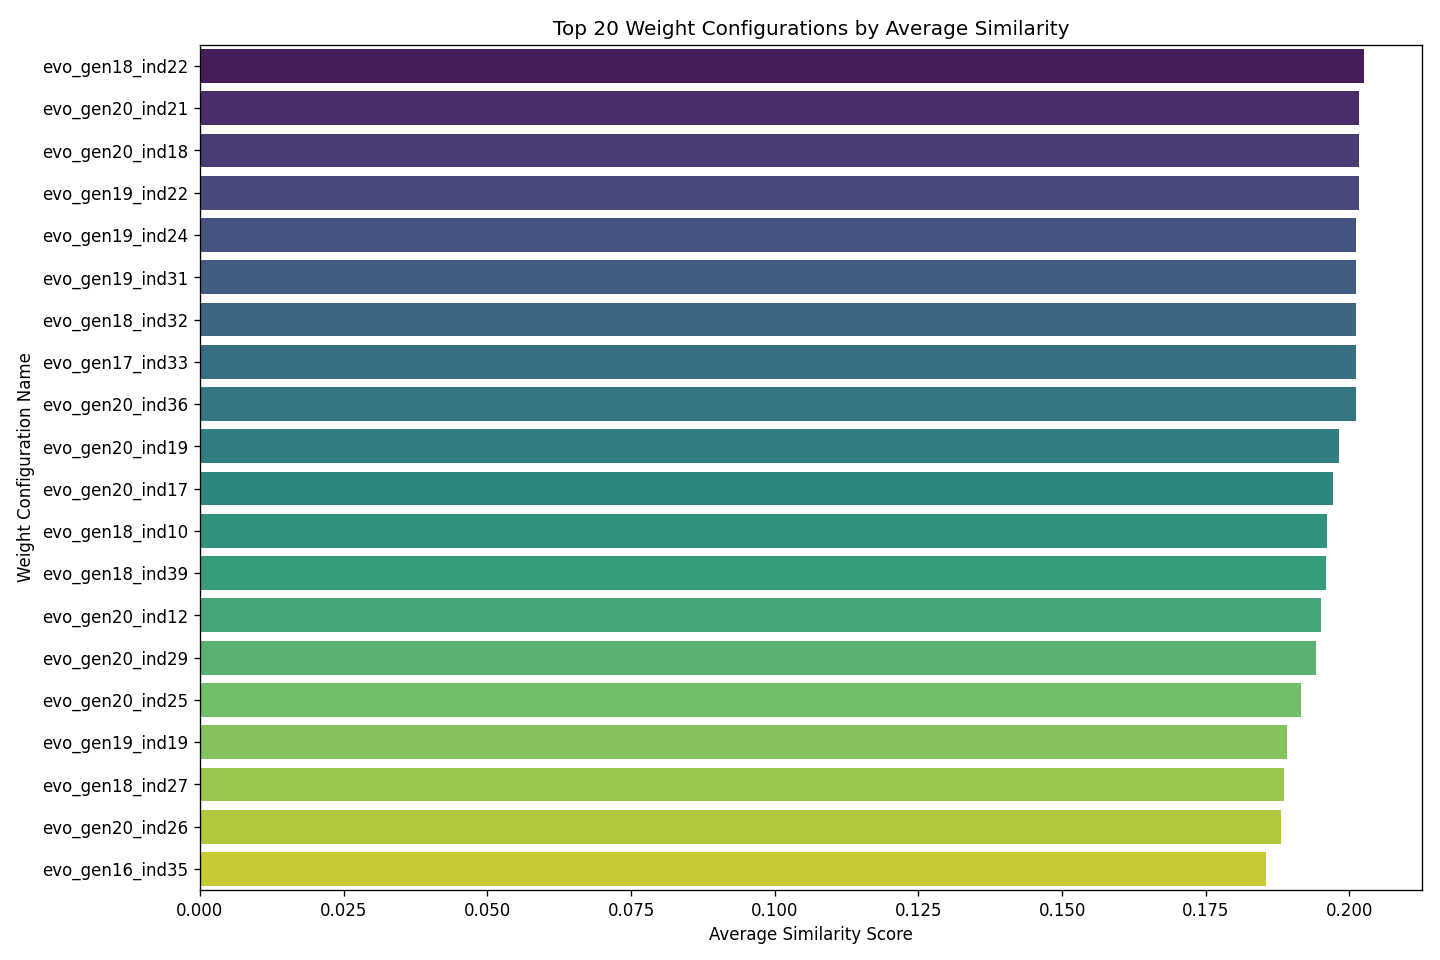

The data file committed next to this chart (first rows):
weight_name, avg_similarity, timestamp, eval_time_seconds, error, weight_availability, weight_collections, weight_description_tfidf, weight_gift_card, weight_handle_tfidf, weight_metafield_data, weight_other_numeric, weight_price, weight_product_type, weight_release_quarter, weight_tags, weight_time_features, weight_title_tfidf, weight_variant_color, weight_variant_other, weight_variant_size, weight_vendor
evo_gen18_ind22, 0.2025, 2025-04-01 18:37:35, 0.08814, , , 0.2727, 0.1998, , 0.2564, , 1.494, 0.4898, 4.114, 2.453, 0.1412, 1.084, 0.1901, , 0.3139, , 0.4024
evo_gen20_ind21, 0.2017, 2025-04-01 18:37:42, 0.1047, , , 0.459, 0.1998, , 0.2564, , 0.1058, 0.4898, 2.939, 2.188, 0.1412, 3.025, 0.1262, , 2.679, , 2.123
evo_gen20_ind18, 0.2017, 2025-04-01 18:37:42, 0.09441, , , 0.2727, 0.1998, , 0.2564, , 1.494, 0.4697, 2.751, 2.312, 0.1412, 1.084, 0.1901, , 0.5668, , 0.4024
evo_gen19_ind22, 0.2016, 2025-04-01 18:37:38, 0.1217, , , 0.2727, 0.1998, , 0.2564, , 1.494, 0.4697, 2.939, 2.312, 0.1412, 1.084, 0.1901, , 0.5668, , 0.4868
evo_gen19_ind24, 0.2012, 2025-04-01 18:37:39, 0.09854, , , 0.2727, 0.1998, , 0.2564, , 1.494, 0.4697, 2.751, 1, 0.1475, 1.084, 0.1901, , 0.5668, , 1.763
evo_gen19_ind31, 0.2012, 2025-04-01 18:37:39, 0.09735, , , 0.2727, 0.1998, , 0.2564, , 1.494, 0.4697, 2.751, 1, 0.1475, 1.084, 0.1901, , 0.5668, , 4.158
evo_gen18_ind32, 0.2012, 2025-04-01 18:37:36, 0.09045, , , 0.2727, 0.1998, , 0.2564, , 1.494, 0.4697, 2.751, 1, 0.1475, 1.084, 0.1901, , 0.5668, , 4.158
evo_gen17_ind33, 0.2012, 2025-04-01 18:37:33, 0.08861, , , 0.2727, 0.1998, , 0.2564, , 1.494, 0.4697, 2.751, 1, 0.1475, 1.084, 0.1901, , 0.5668, , 1.763
evo_gen20_ind36, 0.2012, 2025-04-01 18:37:44, 0.123, , , 0.2727, 0.1998, , 0.2564, , 1.494, 0.4697, 2.751, 1, 0.1475, 1.084, 0.1901, , 0.5668, , 4.158
evo_gen20_ind19, 0.1982, 2025-04-01 18:37:42, 0.09669, , , 0.2727, 0.1998, , 0.2564, , 1.494, 0.4697, 1.167, 1, 0.1412, 3.191, 0.1901, , 0.3139, , 4.158
evo_gen20_ind17, 0.1972, 2025-04-01 18:37:42, 0.08894, , , 0.2727, 0.1998, , 0.2564, , 1.494, 0.4697, 2.751, 1, 0.1475, 1.084, 0.1901, , 1.918, , 1.763
evo_gen18_ind10, 0.196, 2025-04-01 18:37:34, 0.08566, , , 0.459, 0.1998, , 0.2564, , 0.1058, 0.4898, 2.939, 2.453, 0.1412, 1.084, 0.1901, , 3.04, , 3.583
evo_gen18_ind39, 0.1959, 2025-04-01 18:37:36, 0.09029, , , 0.2727, 0.1998, , 0.2564, , 1.927, 0.4697, 2.751, 1, 0.1475, 1.133, 0.1901, , 0.8036, , 0.6667
evo_gen20_ind12, 0.1951, 2025-04-01 18:37:41, 0.09372, , , 0.2727, 2.321, , 0.2564, , 0.1058, 0.4898, 3.849, 2.312, 0.1412, 2.133, 0.1901, , 0.5668, , 3.584
evo_gen20_ind29, 0.1942, 2025-04-01 18:37:43, 0.1029, , , 0.2727, 0.1998, , 0.2564, , 1.494, 0.4697, 2.751, 1, 0.1475, 3.519, 0.1901, , 0.5668, , 2.348
evo_gen20_ind25, 0.1915, 2025-04-01 18:37:43, 0.09345, , , 0.2727, 0.1998, , 0.2564, , 1.494, 1.024, 0.4189, 0.9287, 0.1475, 1.084, 0.1901, , 0.5668, , 0.4024
evo_gen19_ind19, 0.1891, 2025-04-01 18:37:38, 0.1068, , , 0.2727, 0.1998, , 0.2564, , 1.494, 1.024, 4.114, 2.453, 0.1412, 1.084, 0.1901, , 0.3139, , 0.4024
evo_gen18_ind27, 0.1886, 2025-04-01 18:37:35, 0.1036, , , 0.2727, 0.1998, , 0.2564, , 3.105, 0.4697, 2.751, 1.637, 0.1475, 1.084, 0.1901, , 0.5668, , 1.763
evo_gen20_ind26, 0.1881, 2025-04-01 18:37:43, 0.1011, , , 0.459, 0.1998, , 0.2564, , 1.2, 0.4697, 2.751, 0.3694, 0.1475, 1.084, 0.1901, , 0.5668, , 1.763
evo_gen16_ind35, 0.1855, 2025-04-01 18:37:29, 0.08906, , , 0.459, 0.1998, , 0.2564, , 1.494, 0.4697, 2.939, 2.312, 0.1412, 1.084, 0.1901, , 0.5668, , 0.4024
evo_gen19_ind20, 0.1826, 2025-04-01 18:37:38, 0.09859, , , 0.459, 3.107, , 0.2564, , 0.1058, 0.4898, 4.067, 2.453, 0.1412, 1.084, 0.1901, , 0.5668, , 4.707
evo_gen19_ind30, 0.1826, 2025-04-01 18:37:39, 0.09319, , , 0.2727, 2.321, , 0.2564, , 1.494, 0.4697, 3.849, 2.312, 0.1412, 1.084, 0.1901, , 0.5668, , 1.665
evo_gen15_ind37, 0.1823, 2025-04-01 18:37:26, 0.08852, , , 0.6978, 0.1998, , 0.2564, , 0.1058, 0.4697, 2.939, 2.312, 0.1412, 1.709, 0.1901, , 0.5668, , 3.583
evo_gen15_ind36, 0.1815, 2025-04-01 18:37:26, 0.09107, , , 0.459, 0.1998, , 0.2564, , 1.494, 0.4898, 1.422, 2.453, 0.1412, 1.084, 0.1901, , 3.04, , 0.4024
evo_gen18_ind9, 0.1812, 2025-04-01 18:37:34, 0.08974, , , 0.459, 0.1998, , 0.2564, , 1.494, 0.4898, 1.792, 2.453, 0.1412, 1.084, 0.1901, , 2.679, , 0.4024
evo_gen18_ind5, 0.1802, 2025-04-01 18:37:33, 0.1074, , , 0.6978, 0.1998, , 0.2564, , 0.1058, 0.4697, 2.746, 2.312, 0.1412, 1.084, 0.1901, , 3.04, , 3.583
evo_gen18_ind24, 0.1801, 2025-04-01 18:37:35, 0.09097, , , 0.459, 0.1071, , 0.2564, , 1.494, 0.4898, 2.939, 0.8361, 0.1412, 4.019, 0.1901, , 0.5668, , 4.707
evo_gen20_ind13, 0.1801, 2025-04-01 18:37:41, 0.09551, , , 0.2727, 2.807, , 0.2564, , 1.494, 0.4697, 2.939, 2.312, 0.1412, 1.084, 0.1901, , 0.9003, , 0.4868
evo_gen20_ind10, 0.1801, 2025-04-01 18:37:41, 0.1079, , , 0.459, 0.1998, , 0.2564, , 0.1058, 1.254, 2.939, 0.9059, 0.1412, 1.084, 0.1901, , 3.04, , 3.583
evo_gen20_ind9, 0.18, 2025-04-01 18:37:41, 0.1029, , , 0.2727, 4.106, , 0.2564, , 1.494, 0.4697, 2.751, 1, 0.1475, 1.084, 0.1901, , 0.5668, , 1.763
evo_gen19_ind14, 0.1799, 2025-04-01 18:37:38, 0.1048, , , 0.459, 0.1998, , 0.2564, , 1.258, 0.4697, 3.492, 0.3694, 0.1412, 4.703, 0.1901, , 0.5668, , 3.583
evo_gen19_ind39, 0.1797, 2025-04-01 18:37:40, 0.1357, , , 0.6978, 0.1998, , 0.2564, , 0.1058, 0.4898, 2.939, 2.453, 0.1412, 1.084, 0.1901, , 3.04, , 3.583
evo_gen17_ind22, 0.1797, 2025-04-01 18:37:32, 0.09013, , , 0.459, 0.1998, , 0.2564, , 1.494, 0.4898, 4.114, 2.453, 0.1412, 1.084, 0.1901, , 3.628, , 0.4024
evo_gen20_ind34, 0.1792, 2025-04-01 18:37:43, 0.1245, , , 0.2727, 0.1998, , 0.2564, , 3.815, 0.4697, 2.751, 1, 0.1475, 1.084, 0.1901, , 3.04, , 1.394
evo_gen20_ind40, 0.1788, 2025-04-01 18:37:44, 0.1216, , , 0.2727, 0.1998, , 0.2564, , 3.788, 0.4697, 2.751, 1, 0.1475, 1.084, 0.1901, , 3.944, , 4.373
evo_gen16_ind39, 0.1782, 2025-04-01 18:37:30, 0.08623, , , 0.459, 0.1998, , 0.2564, , 1.494, 0.4898, 1.57, 0.3694, 0.1412, 4.568, 0.1901, , 0.5668, , 3.786
evo_gen14_ind25, 0.178, 2025-04-01 18:37:22, 0.09202, , , 0.459, 0.1998, , 0.2564, , 1.494, 0.4898, 1.57, 0.3694, 0.1412, 4.703, 0.1901, , 0.5668, , 0.4024
evo_gen16_ind7, 0.177, 2025-04-01 18:37:27, 0.08528, , , 0.459, 0.4488, , 0.2564, , 1.494, 0.4898, 1.422, 2.153, 0.1412, 1.084, 0.1901, , 3.04, , 0.4024
evo_gen17_ind40, 0.177, 2025-04-01 18:37:33, 0.0864, , , 0.459, 0.1998, , 0.2564, , 1.613, 0.4898, 1.57, 0.3694, 0.1412, 4.703, 0.1901, , 0.5668, , 0.4024
evo_gen18_ind19, 0.1765, 2025-04-01 18:37:35, 0.09079, , , 0.459, 0.4488, , 0.2564, , 1.258, 0.4697, 1.57, 0.3694, 0.1412, 4.703, 0.1901, , 0.5668, , 0.4024
evo_gen19_ind32, 0.1765, 2025-04-01 18:37:39, 0.09867, , , 0.459, 0.1998, , 0.2564, , 1.494, 0.4898, 2.31, 0.9547, 0.1412, 3.225, 0.1901, , 1.918, , 0.4024
evo_gen18_ind40, 0.1747, 2025-04-01 18:37:37, 0.08747, , , 0.459, 0.1998, , 0.2564, , 1.802, 0.4898, 2.939, 1.672, 0.1412, 4.703, 0.1901, , 0.5668, , 3.583
evo_gen16_ind12, 0.1745, 2025-04-01 18:37:27, 0.09032, , , 0.459, 0.1998, , 0.3565, , 1.494, 0.4898, 0.4876, 2.453, 0.1412, 1.084, 0.1901, , 3.04, , 0.4024
evo_gen16_ind16, 0.174, 2025-04-01 18:37:28, 0.08751, , , 0.459, 0.1998, , 0.2564, , 1.494, 0.4898, 1.57, 1.256, 0.1412, 4.703, 0.1901, , 3.005, , 0.4024
evo_gen19_ind12, 0.1735, 2025-04-01 18:37:37, 0.1322, , , 0.2727, 4.459, , 0.2564, , 1.494, 0.4697, 2.751, 2.861, 0.1475, 1.084, 0.1901, , 2.732, , 3.264
evo_gen18_ind31, 0.1722, 2025-04-01 18:37:36, 0.08848, , , 0.459, 0.1998, , 0.2564, , 1.494, 0.4898, 4.114, 0.8929, 0.1412, 4.8, 0.1901, , 3.628, , 2.832
evo_gen13_ind35, 0.172, 2025-04-01 18:37:20, 0.08919, , , 0.459, 0.8059, , 0.2564, , 1.494, 0.4898, 1.57, 0.3694, 0.1747, 2.307, 0.1901, , 0.4986, , 0.4662
evo_gen16_ind40, 0.1708, 2025-04-01 18:37:30, 0.09237, , , 0.459, 3.983, , 0.2564, , 0.45, 0.4898, 1.838, 0.3694, 0.1747, 3.857, 0.1901, , 0.5668, , 3.814
evo_gen20_ind38, 0.169, 2025-04-01 18:37:44, 0.1228, , , 0.2727, 2.331, , 0.2564, , 1.494, 0.4697, 4.92, 2.312, 0.1412, 4.709, 0.1901, , 4.29, , 4.556
evo_gen15_ind6, 0.1689, 2025-04-01 18:37:24, 0.09259, , , 0.459, 0.8059, , 0.2564, , 1.494, 0.4898, 2.598, 0.3694, 0.1747, 2.307, 0.1901, , 1.401, , 0.4662
evo_gen15_ind7, 0.1681, 2025-04-01 18:37:24, 0.09342, , , 0.459, 0.1998, , 0.2564, , 1.494, 0.4898, 0.4816, 4.149, 0.4776, 1.01, 0.1901, , 0.4986, , 4.793
evo_gen19_ind6, 0.1678, 2025-04-01 18:37:37, 0.09016, , , 0.459, 0.9543, , 0.3565, , 1.494, 0.4898, 4.165, 2.188, 0.1412, 1.084, 0.1262, , 2.679, , 4.049
evo_gen13_ind13, 0.1678, 2025-04-01 18:37:18, 0.09738, , , 0.459, 0.1998, , 0.2564, , 1.494, 0.4898, 0.4816, 0.3694, 0.4776, 1.084, 0.1901, , 0.4986, , 0.4024
evo_gen17_ind10, 0.1675, 2025-04-01 18:37:30, 0.08311, , , 0.459, 0.9543, , 0.3565, , 1.494, 0.4898, 0.4876, 1.256, 0.1412, 1.084, 0.1901, , 0.974, , 0.4024
evo_gen16_ind32, 0.1672, 2025-04-01 18:37:29, 0.08801, , , 0.459, 2.926, , 0.2564, , 0.8561, 0.4898, 2.751, 1, 0.1475, 4.703, 0.1901, , 0.5668, , 1.763
evo_gen19_ind26, 0.1671, 2025-04-01 18:37:39, 0.09904, , , 0.2727, 0.5019, , 0.2564, , 1.927, 1.254, 2.751, 1, 0.1412, 1.084, 0.1901, , 3.04, , 1.394
evo_gen15_ind26, 0.1668, 2025-04-01 18:37:25, 0.08924, , , 0.459, 1.669, , 0.2564, , 1.494, 0.4898, 1.57, 0.3694, 0.1747, 2.307, 0.1901, , 0.5668, , 3.814
evo_gen17_ind19, 0.1667, 2025-04-01 18:37:31, 0.0878, , , 0.459, 3.93, , 0.2564, , 1.494, 0.4898, 0.4876, 2.453, 0.1412, 1.084, 0.1901, , 3.04, , 0.4024
evo_gen16_ind9, 0.1663, 2025-04-01 18:37:27, 0.08819, , , 0.459, 1.669, , 0.2564, , 1.589, 0.4898, 1.57, 0.3694, 0.1412, 1.084, 0.1901, , 3.04, , 0.3526
evo_gen18_ind18, 0.1654, 2025-04-01 18:37:34, 0.08668, , , 0.459, 0.8059, , 0.2564, , 1.494, 0.4898, 2.31, 0.3694, 0.1747, 3.225, 0.1901, , 3.04, , 3.814
... 701 more rows
